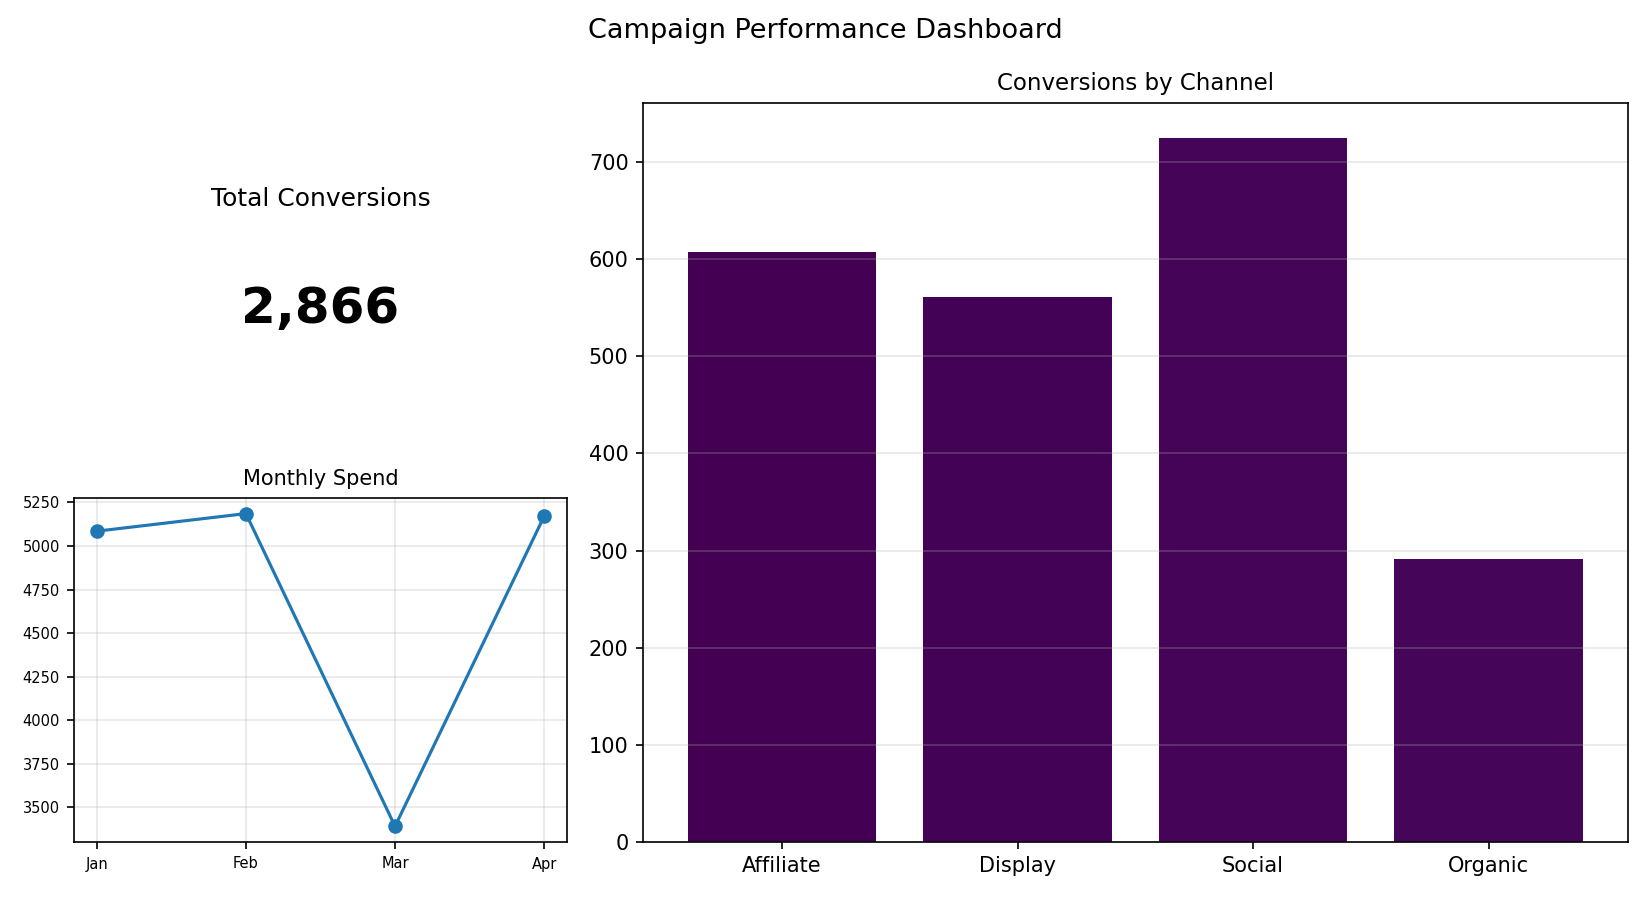

Source data for this figure (header and first rows):
Channel, Conversions
Affiliate, 607
Display, 561
Social, 725
Organic, 291
